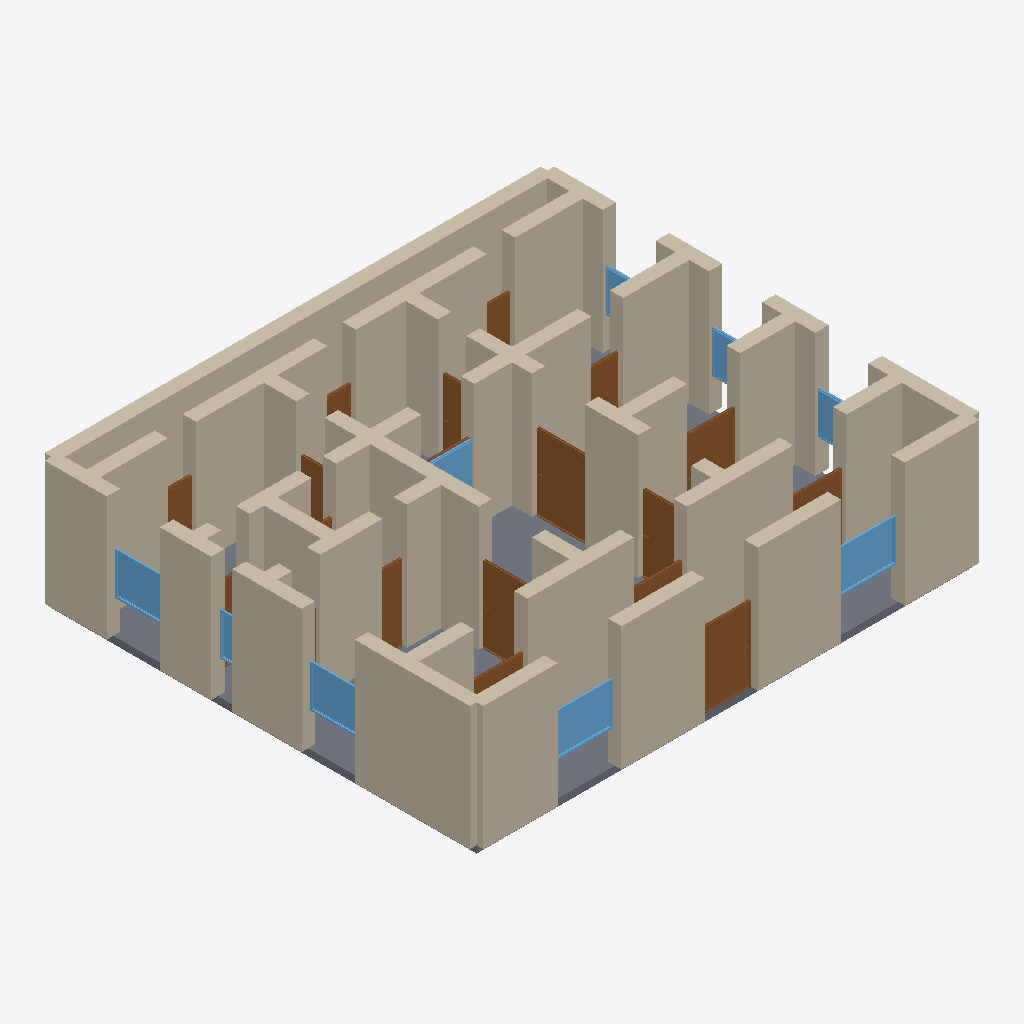
Isometric view of an IFC building model (IFC-SPF (STEP), schema IFC4, length unit metre), seen from the south-west, elements coloured by IFC class: 51 walls (beige), 19 doors (brown), 9 windows (light blue), 1 slab (grey).
Extent 14.4 m × 12.4 m × 3.7 m (x, y, z). Storeys (1): Ground Floor at 0.00 m. Elements (80): 51 IfcWall, 19 IfcDoor, 9 IfcWindow, 1 IfcSlab.

HEADER;
FILE_DESCRIPTION(('ViewDefinition[DesignTransferView]'),'2;1');
FILE_NAME('/dev/null','2026-05-05T21:09:49+05:30',(''),(''),'IfcOpenShell 0.8.5','IfcOpenShell 0.8.5','Nobody');
FILE_SCHEMA(('IFC4'));
ENDSEC;
DATA;
#1=IFCPROJECT('1XIV3w3k1FXRJkFX9x0Ktp',$,'A Jodhpur Old City Blue City 3BHK — characteristic blue-pain',$,$,$,$,(#10),#5);
#12=IFCSITE('3ZDyNVvhHAQB3dyOWBBOvV',$,'Site',$,$,$,$,$,$,$,$,$,$,$);
#13=IFCBUILDING('3dRPG0KJrFCRW9k7ba4x9I',$,'Building',$,$,$,$,$,$,$,$,$);
#16=IFCBUILDINGSTOREY('2f1yQx_vz9YOARWG0XlZcn',$,'Ground Floor',$,$,#22,$,$,$,$);
#200=IFCWALL('20bZXnBOXBbxXkxICJ3TIx',$,'Exterior Wall',$,$,#221,#216,$,$);
#288=IFCWALL('3Fgq6AWin5HPjISr4wVuBM',$,'Exterior Wall',$,$,#309,#304,$,$);
#3543=IFCSLAB('1GhZTnUkzFM8Ip4_c4yS4a',$,'Floor',$,$,#3560,#3555,$,.FLOOR.);
#46=IFCWALL('2BEKe0R15EWw0NQyXWXvDK',$,'Exterior Wall',$,$,#67,#62,$,$);
#68=IFCWALL('2pFQX5$Wj5lufrB4efZSag',$,'Exterior Wall',$,$,#89,#84,$,$);
#90=IFCWALL('0OJtoAW71A0OvbZ1KjO8DG',$,'Exterior Wall',$,$,#111,#106,$,$);
#23=IFCWALL('3SrMlzhfj7Me5GNLOQSIVC',$,'Exterior Wall',$,$,#45,#39,$,$);
#266=IFCWALL('0rYoF$rE52yvaxXvzJCS9U',$,'Exterior Wall',$,$,#287,#282,$,$);
#222=IFCWALL('0uCTLiU5XDcxcPSEI3pZO2',$,'Exterior Wall',$,$,#243,#238,$,$);
#970=IFCWALL('2MBy2ePKP8aROTr0MmYvs_',$,'Interior Wall',$,$,#991,#986,$,$);
#244=IFCWALL('1kTGBJAETFq8$74_9rMz$_',$,'Exterior Wall',$,$,#265,#260,$,$);
#1102=IFCWALL('1LmcJZQbr3sQrosF99CO1n',$,'Interior Wall',$,$,#1123,#1118,$,$);
#772=IFCWALL('31E3wLz4T5rxp2HJoa4$ZR',$,'Interior Wall',$,$,#793,#788,$,$);
#398=IFCWALL('3eAfuNztj8ZvI6yLikqn47',$,'Interior Wall',$,$,#419,#414,$,$);
#310=IFCWALL('05VAHNaff8HvLXbsIy2Frl',$,'Interior Wall',$,$,#331,#326,$,$);
#728=IFCWALL('2J6t2FuRz68PKGATdhQxW3',$,'Interior Wall',$,$,#749,#744,$,$);
#1058=IFCWALL('38sLcmaUPD3hySdUZBpu2u',$,'Interior Wall',$,$,#1079,#1074,$,$);
#464=IFCWALL('2W4JkDXA57KeTt8QwT_GmO',$,'Interior Wall',$,$,#485,#480,$,$);
#530=IFCWALL('3zuww_nJz1IBaIjaGD82zr',$,'Interior Wall',$,$,#551,#546,$,$);
#662=IFCWALL('0AjDVVE9534OZRJhWWBYrw',$,'Interior Wall',$,$,#683,#678,$,$);
#992=IFCWALL('2c3Yyw_HP8YR_59iFzDCVc',$,'Interior Wall',$,$,#1013,#1008,$,$);
#794=IFCWALL('2C7$61N254m8rx42uArKHR',$,'Interior Wall',$,$,#815,#810,$,$);
#354=IFCWALL('2FuUTDlkTAMxoon$ldG4up',$,'Interior Wall',$,$,#375,#370,$,$);
#420=IFCWALL('1F4sxk_jPFzBP22tO0$iI9',$,'Interior Wall',$,$,#441,#436,$,$);
#1036=IFCWALL('3L3qPdJpj8c9k1k2nwgexI',$,'Interior Wall',$,$,#1057,#1052,$,$);
#552=IFCWALL('2I24y7YVr8nfCbAIb1GkJD',$,'Interior Wall',$,$,#573,#568,$,$);
#134=IFCWALL('3fuBSUDjr9Ph3oJzzfAYaU',$,'Exterior Wall',$,$,#155,#150,$,$);
#156=IFCWALL('0as8LjHK94egXvVql69YEZ',$,'Exterior Wall',$,$,#177,#172,$,$);
#178=IFCWALL('17_U31IhfBORSvwhMhBQLK',$,'Exterior Wall',$,$,#199,#194,$,$);
#1124=IFCWALL('3tL8oMtVzE_u5lU3jWcVXO',$,'Interior Wall',$,$,#1145,#1140,$,$);
#750=IFCWALL('2tgBUdExHF2948XIBBAZTP',$,'Interior Wall',$,$,#771,#766,$,$);
#376=IFCWALL('2FNfyjaHz0nh7o6BibHZ4g',$,'Interior Wall',$,$,#397,#392,$,$);
#596=IFCWALL('35ZyIFI09Cv9smagbYxcVy',$,'Interior Wall',$,$,#617,#612,$,$);
#640=IFCWALL('01cGrF2xX79gj3sH96MMw9',$,'Interior Wall',$,$,#661,#656,$,$);
#1741=IFCDOOR('0htc8R_5bE2eOyBrIs9ELH',$,'Door',$,$,#1825,#1820,$,2.1,1.5,$,$,$);
#948=IFCWALL('10fA4kcRb9iPE1HSXtNjyu',$,'Interior Wall',$,$,#969,#964,$,$);
#1146=IFCDOOR('2auZwEDTD5ZxTPIEMXsRke',$,'Door',$,$,#1230,#1225,$,2.1,1.5,$,$,$);
#618=IFCWALL('3dBuDUG0HB6huT12KSi9SI',$,'Interior Wall',$,$,#639,#634,$,$);
#486=IFCWALL('2rVGmd4PP7YfTuLpgdH6qO',$,'Interior Wall',$,$,#507,#502,$,$);
#706=IFCWALL('1zKX$qbjH61uuHNr86MQFI',$,'Interior Wall',$,$,#727,#722,$,$);
#816=IFCWALL('3SSyHzYqPEw9msdsogyKDd',$,'Interior Wall',$,$,#837,#832,$,$);
#882=IFCWALL('3ER8hZkJz8g9cfiCBVmD1B',$,'Interior Wall',$,$,#903,#898,$,$);
#112=IFCWALL('3ohTUChbnE3BfQNr4tJC6J',$,'Exterior Wall',$,$,#133,#128,$,$);
#1080=IFCWALL('0_zrCzJpHB0xt3bCWE1Wj6',$,'Interior Wall',$,$,#1101,#1096,$,$);
#1486=IFCDOOR('1Nk3e8v4fA3xoq_ruvsgBp',$,'Door',$,$,#1570,#1565,$,2.1,1.5,$,$,$);
#2816=IFCWINDOW('3xYu8Sys93i8u3sSw9lX3I',$,'Window',$,$,#2870,#2865,$,1.2,1.8,$,$,$);
#2761=IFCWINDOW('0QMgAgIPrEQhxvCiV$I1ue',$,'Window',$,$,#2815,#2810,$,1.2,1.8,$,$,$);
#332=IFCWALL('1Zn2psZ396bx5VblQMZ6zc',$,'Interior Wall',$,$,#353,#348,$,$);
#1571=IFCDOOR('1vFGM9NTX9$eKPg66mkqoL',$,'Door',$,$,#1655,#1650,$,2.1,1.5,$,$,$);
#2871=IFCWINDOW('0mxFSirYP5EeOH51YShfp3',$,'Window',$,$,#2925,#2920,$,1.2,1.5,$,$,$);
#3036=IFCWINDOW('3hATRuGzz6nOJJTFouiMqG',$,'Window',$,$,#3090,#3085,$,1.2,1.5,$,$,$);
#1656=IFCDOOR('2lFCTNLrL7TxpD$_cxQVk_',$,'Door',$,$,#1740,#1735,$,2.1,1.5,$,$,$);
#838=IFCWALL('3X_ktBFJT9UOugtsxsg_lU',$,'Interior Wall',$,$,#859,#854,$,$);
#1911=IFCDOOR('1tiak2dFTAJfHMgN$EGOo$',$,'Door',$,$,#1995,#1990,$,2.1,0.7,$,$,$);
#684=IFCWALL('1YetamSRPDe9aRpko2JqJH',$,'Interior Wall',$,$,#705,#700,$,$);
#442=IFCWALL('0tGy3yTAjEZvxi4598crOJ',$,'Interior Wall',$,$,#463,#458,$,$);
#2421=IFCDOOR('30SjEfRmbCzw8tdpBXr9pF',$,'Door',$,$,#2505,#2500,$,2.1,0.8,$,$,$);
#904=IFCWALL('1kkoyF92X4XvZt3LHabr54',$,'Interior Wall',$,$,#925,#920,$,$);
#1014=IFCWALL('1vUrW7KpbEx8HJpvx8fg9o',$,'Interior Wall',$,$,#1035,#1030,$,$);
#2251=IFCDOOR('1JXrP8qyr67h4Lbne9WmmL',$,'Door',$,$,#2335,#2330,$,2.1,0.9,$,$,$);
#926=IFCWALL('1_9d$GinjBMgAtG93p0Fal',$,'Interior Wall',$,$,#947,#942,$,$);
#3146=IFCWINDOW('09vblhQTLBI95bTqdeYvgH',$,'Window',$,$,#3200,#3195,$,1.2,2.4,$,$,$);
#2506=IFCDOOR('1_1wz805jE18yQcINpMz0u',$,'Door',$,$,#2590,#2585,$,2.1,0.8,$,$,$);
#1401=IFCDOOR('1jrysJZ_59Ngwh1hVMCXFZ',$,'Door',$,$,#1485,#1480,$,2.1,1.5,$,$,$);
#2676=IFCDOOR('2vn$ivcBT2e9QBHHHL9JbZ',$,'Door',$,$,#2760,#2755,$,2.1,0.8,$,$,$);
#2336=IFCDOOR('1TfIZmwwjD4A8wHjG0WPTT',$,'Door',$,$,#2420,#2415,$,2.1,0.8,$,$,$);
#1231=IFCDOOR('3RsDu9OqXCdApFKAcclOWs',$,'Door',$,$,#1315,#1310,$,2.1,1.5,$,$,$);
#1316=IFCDOOR('0Fj8LWSnP06vNl6KfVT1N3',$,'Door',$,$,#1400,#1395,$,2.1,1.5,$,$,$);
#2926=IFCWINDOW('2ErP1w8$fCxgNbmZXaUpQk',$,'Window',$,$,#2980,#2975,$,1.2,1.5,$,$,$);
#2981=IFCWINDOW('10P_uR3Wr7j9ESRLvYr3Nf',$,'Window',$,$,#3035,#3030,$,1.2,1.5,$,$,$);
#2591=IFCDOOR('27rHzh8mf5$Ai3PouUNDnY',$,'Door',$,$,#2675,#2670,$,2.1,0.8,$,$,$);
#3201=IFCWINDOW('3G$rciIPn5QxJUKNT2AcLR',$,'Window',$,$,#3255,#3250,$,1.2,0.6,$,$,$);
#574=IFCWALL('3g0p$EpC18Sw14M4t4s1F5',$,'Interior Wall',$,$,#595,#590,$,$);
#3091=IFCWINDOW('20yFFPV1LDfuWwZ7Yf0KRt',$,'Window',$,$,#3145,#3140,$,1.2,1.5,$,$,$);
#860=IFCWALL('0X0HGWP2LE98r_ay3_bpyR',$,'Interior Wall',$,$,#881,#876,$,$);
#508=IFCWALL('0LgbMBtgj6kflRu8DutfDO',$,'Interior Wall',$,$,#529,#524,$,$);
#1996=IFCDOOR('05ZTkvgK94z89Dd47ARo$8',$,'Door',$,$,#2080,#2075,$,2.1,0.8,$,$,$);
#2166=IFCDOOR('2QORsc4jr2IxrGbjDT6$Fx',$,'Door',$,$,#2250,#2245,$,2.1,1.5,$,$,$);
#2081=IFCDOOR('36HODlsdz6qgJVnITP9f2d',$,'Door',$,$,#2165,#2160,$,2.1,0.7,$,$,$);
#1826=IFCDOOR('1N4DOtMrb58wvKSiHuwl$V',$,'Door',$,$,#1910,#1905,$,2.1,0.8,$,$,$);
ENDSEC;
